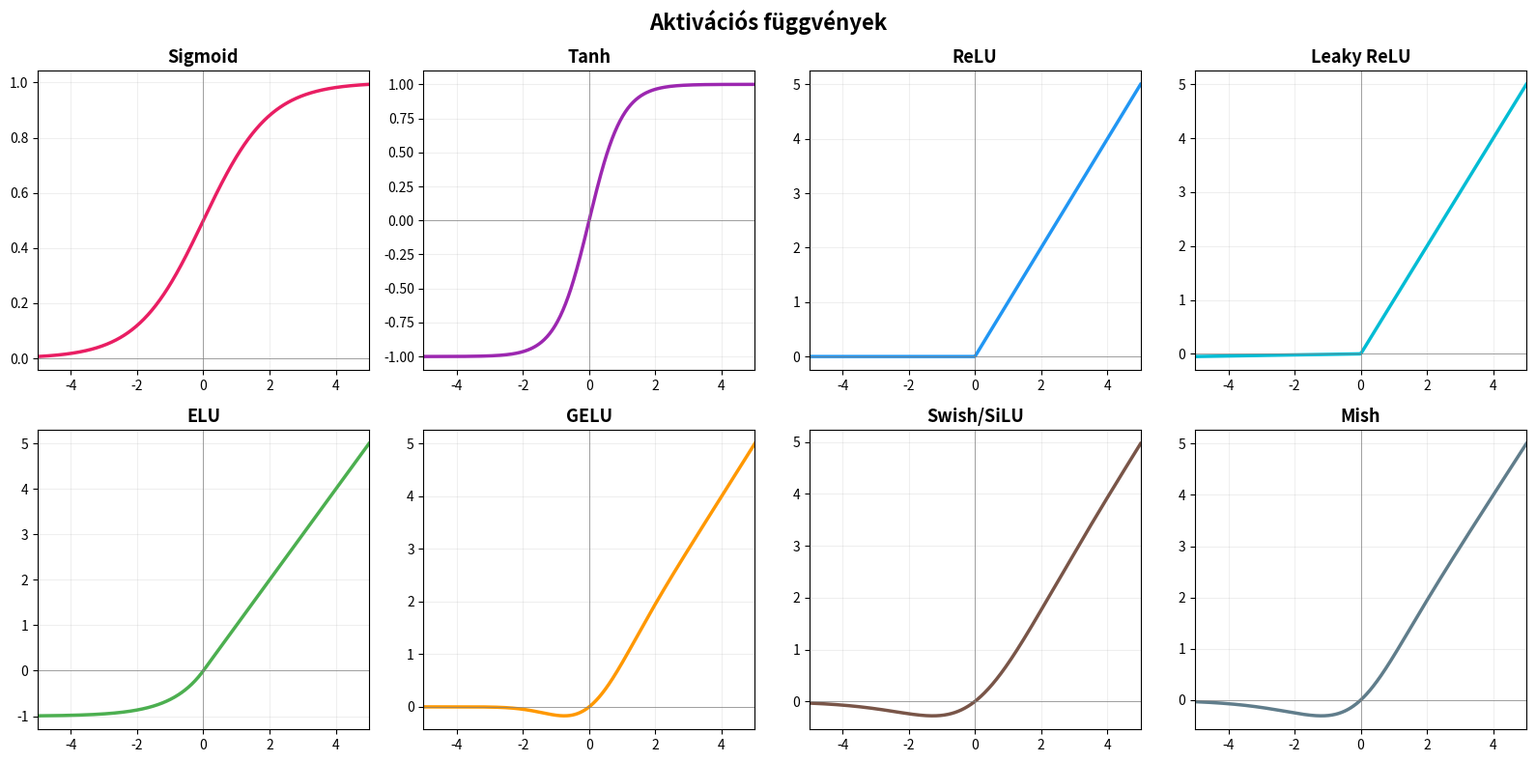
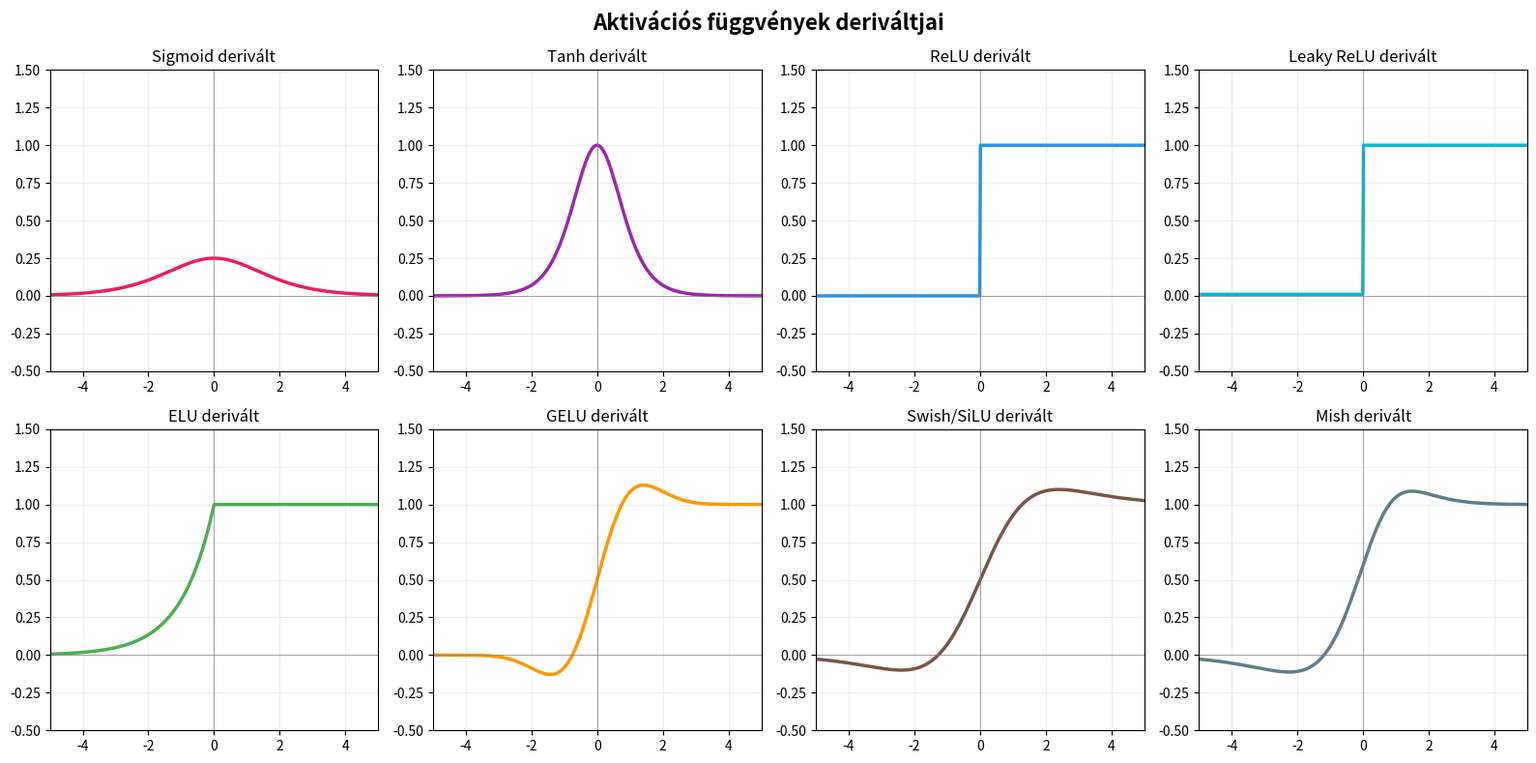
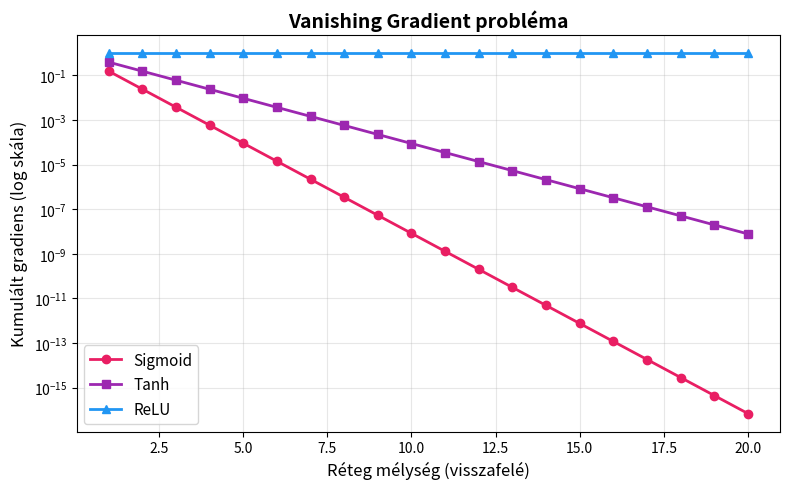

Here is the Python script that generated these plots, in order:
%matplotlib inline
import numpy as np
import matplotlib.pyplot as plt


x = np.linspace(-5, 5, 500)

def sigmoid(x):     return 1 / (1 + np.exp(-x))
def tanh_(x):       return np.tanh(x)
def relu(x):        return np.maximum(0, x)
def leaky_relu(x):  return np.where(x > 0, x, 0.01 * x)
def elu(x, a=1.0):  return np.where(x > 0, x, a * (np.exp(x) - 1))
def gelu(x):        return x * 0.5 * (1 + np.vectorize(lambda v: np.tanh(np.sqrt(2/np.pi)*(v + 0.044715*v**3)))(x))
def swish(x):       return x * sigmoid(x)
def mish(x):        return x * np.tanh(np.log(1 + np.exp(x)))

def numerical_derivative(f, x, h=1e-5):
    return (f(x + h) - f(x - h)) / (2 * h)

activations = [
    ("Sigmoid",    sigmoid,    "#E91E63"),
    ("Tanh",       tanh_,      "#9C27B0"),
    ("ReLU",       relu,       "#2196F3"),
    ("Leaky ReLU", leaky_relu, "#00BCD4"),
    ("ELU",        elu,        "#4CAF50"),
    ("GELU",       gelu,       "#FF9800"),
    ("Swish/SiLU", swish,      "#795548"),
    ("Mish",       mish,       "#607D8B"),
]

fig1, axes1 = plt.subplots(2, 4, figsize=(16, 8))
for ax, (name, func, color) in zip(axes1.flat, activations):
    ax.plot(x, func(x), color=color, linewidth=2.5)
    ax.axhline(0, color="gray", linewidth=0.5)
    ax.axvline(0, color="gray", linewidth=0.5)
    ax.set_title(name, fontsize=13, fontweight="bold")
    ax.set_xlim(-5, 5)
    ax.grid(True, alpha=0.2)
fig1.suptitle("Aktivációs függvények", fontsize=16, fontweight="bold")
fig1.tight_layout()
fig1.savefig("03_activations.png", dpi=150)
print("Ábra mentve: 03_activations.png")

fig2, axes2 = plt.subplots(2, 4, figsize=(16, 8))
for ax, (name, func, color) in zip(axes2.flat, activations):
    dx = numerical_derivative(func, x)
    ax.plot(x, dx, color=color, linewidth=2.5)
    ax.axhline(0, color="gray", linewidth=0.5)
    ax.axvline(0, color="gray", linewidth=0.5)
    ax.set_title(f"{name} derivált", fontsize=12)
    ax.set_xlim(-5, 5)
    ax.set_ylim(-0.5, 1.5)
    ax.grid(True, alpha=0.2)
fig2.suptitle("Aktivációs függvények deriváltjai", fontsize=16, fontweight="bold")
fig2.tight_layout()
fig2.savefig("03_derivatives.png", dpi=150)
print("Ábra mentve: 03_derivatives.png")

fig3, ax3 = plt.subplots(figsize=(8, 5))
n_layers = 20
grad_sigmoid = np.array([sigmoid(0.5)] * n_layers)  # max derivált sigmoid = 0.25
grad_tanh    = np.array([1 - np.tanh(0.5)**2] * n_layers)
grad_relu    = np.array([1.0] * n_layers)

cumgrad_sig  = np.cumprod(grad_sigmoid * 0.25)  # sigmoid derivált max ~0.25
cumgrad_tanh = np.cumprod(grad_tanh * 0.5)
cumgrad_relu = np.cumprod(grad_relu)

ax3.semilogy(range(1, n_layers + 1), cumgrad_sig,  "o-", color="#E91E63", label="Sigmoid", linewidth=2)
ax3.semilogy(range(1, n_layers + 1), cumgrad_tanh, "s-", color="#9C27B0", label="Tanh", linewidth=2)
ax3.semilogy(range(1, n_layers + 1), cumgrad_relu, "^-", color="#2196F3", label="ReLU", linewidth=2)
ax3.set_xlabel("Réteg mélység (visszafelé)", fontsize=12)
ax3.set_ylabel("Kumulált gradiens (log skála)", fontsize=12)
ax3.set_title("Vanishing Gradient probléma", fontsize=14, fontweight="bold")
ax3.legend(fontsize=11)
ax3.grid(True, alpha=0.3)
fig3.tight_layout()
fig3.savefig("03_vanishing_gradient.png", dpi=150)
print("Ábra mentve: 03_vanishing_gradient.png")

plt.close("all")
print("\nKész!")
